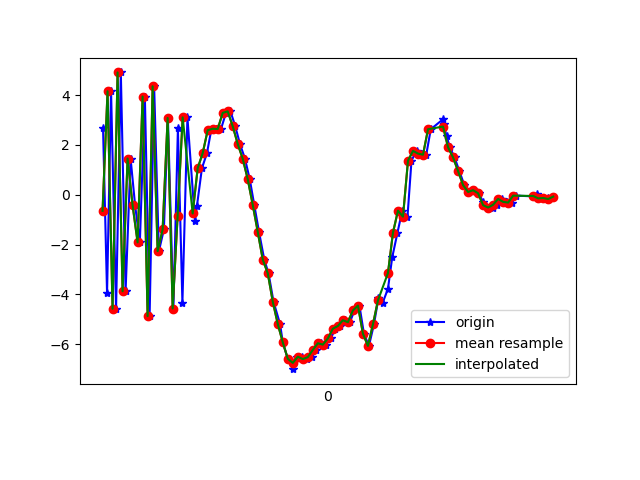

Source data for this figure (header and first rows):
1618199755502, 895418465776558, 2.6613324, 1.1744268, 8.493107
1618199755518, 895418485007328, -3.956, -0.4315, -7.532
1618199755534, 895418504238098, 4.156, 0.9391, 6.589
1618199755554, 895418523468868, -4.58, -0.5339, -4.047
1618199755573, 895418542699638, 4.91, 1.1, 1.491
1618199755592, 895418561930408, -3.877, -0.3078, 2.417
1618199755612, 895418581161178, 1.453, 0.5807, -5.395
1618199755630, 895418600391948, -0.4216, 0.3023, 7.878
1618199755649, 895418619622718, -1.913, -0.05618, -7.697
1618199755669, 895418638853488, 3.943, 1.147, 6.68
1618199755688, 895418658084258, -4.875, -0.5556, -2.576
1618199755706, 895418677315028, 4.354, 1.095, -2.169
1618199755725, 895418696545798, -2.266, 0.2422, 6.466
1618199755745, 895418715776568, -1.396, 0.267, -7.97
1618199755761, 895418735007338, 3.082, 1.246, 6.771
1618199755783, 895418754238108, -4.57, -0.3519, -2.19
1618199755801, 895418773468878, 2.66, 0.9925, -3.002
1618199755819, 895418792699648, -4.331, -0.3484, -0.6431
1618199755839, 895418811930418, 3.107, 0.8121, -4.345
1618199755869, 895418831161188, -1.053, -0.02645, 0.5733
1618199755877, 895418850391958, -0.4539, 0.02493, -0.2075
1618199755897, 895418869622728, 1.065, 0.4165, 1.577
1618199755917, 895418888853498, 1.668, 0.2315, 2.741
1618199755934, 895418908084268, 2.589, 0.0475, 4.476
1618199755954, 895418927315038, 2.65, -0.3728, 5.804
1618199755973, 895418946545808, 2.636, -1.169, 6.81
1618199755993, 895418965776578, 3.288, -1.851, 8.29
1618199756011, 895418985007348, 3.347, -2.029, 9.373
1618199756030, 895419004238118, 2.749, -2.042, 9.549
1618199756049, 895419023468888, 2.036, -2.087, 8.541
1618199756069, 895419042699658, 1.439, -2.218, 7.417
1618199756088, 895419061930428, 0.6193, -2.842, 6.806
1618199756106, 895419081161198, -0.4126, -3.317, 6.179
1618199756125, 895419100391968, -1.496, -3.288, 4.953
1618199756146, 895419119622738, -2.608, -3.183, 2.865
1618199756163, 895419138853508, -3.158, -3.125, 1.206
1618199756183, 895419158084278, -4.301, -2.844, -0.07764
1618199756209, 895419177315048, -5.195, -2.475, -1.018
1618199756220, 895419196545818, -5.931, -2.015, -2.06
1618199756240, 895419215776588, -6.59, -1.271, -3.242
1618199756260, 895419235007358, -7.005, -0.8019, -3.643
1618199756278, 895419254238128, -6.501, 0.3984, -4.5
1618199756297, 895419273468898, -6.504, 0.629, -4.772
1618199756316, 895419292699668, -6.601, 0.8776, -4.872
1618199756335, 895419311930438, -6.52, 1.317, -5.246
1618199756354, 895419331161208, -6.23, 1.681, -5.451
1618199756373, 895419350391978, -5.965, 1.699, -5.288
1618199756392, 895419369622748, -6.019, 1.63, -5.136
1618199756412, 895419388853518, -5.77, 1.609, -5.008
1618199756429, 895419408084288, -5.378, 1.484, -5.016
1618199756450, 895419427315058, -5.271, 1.225, -4.546
1618199756469, 895419446545828, -5.038, 1.124, -4.432
1618199756488, 895419465776598, -5.12, 0.8046, -4.248
1618199756506, 895419485007368, -4.646, 0.8297, -4.164
1618199756526, 895419504238138, -4.451, 1.102, -3.858
1618199756544, 895419523468908, -5.577, 0.3942, -3.492
1618199756564, 895419542699678, -6.071, -0.6081, -3.236
1618199756584, 895419561930448, -5.205, -1.446, -2.667
1618199756602, 895419581161218, -4.153, -1.331, -1.522
1618199756619, 895419600391988, -4.336, -1.267, -0.5777
1618199756640, 895419619622758, -3.777, -1.239, -0.3757
... 34 more rows
